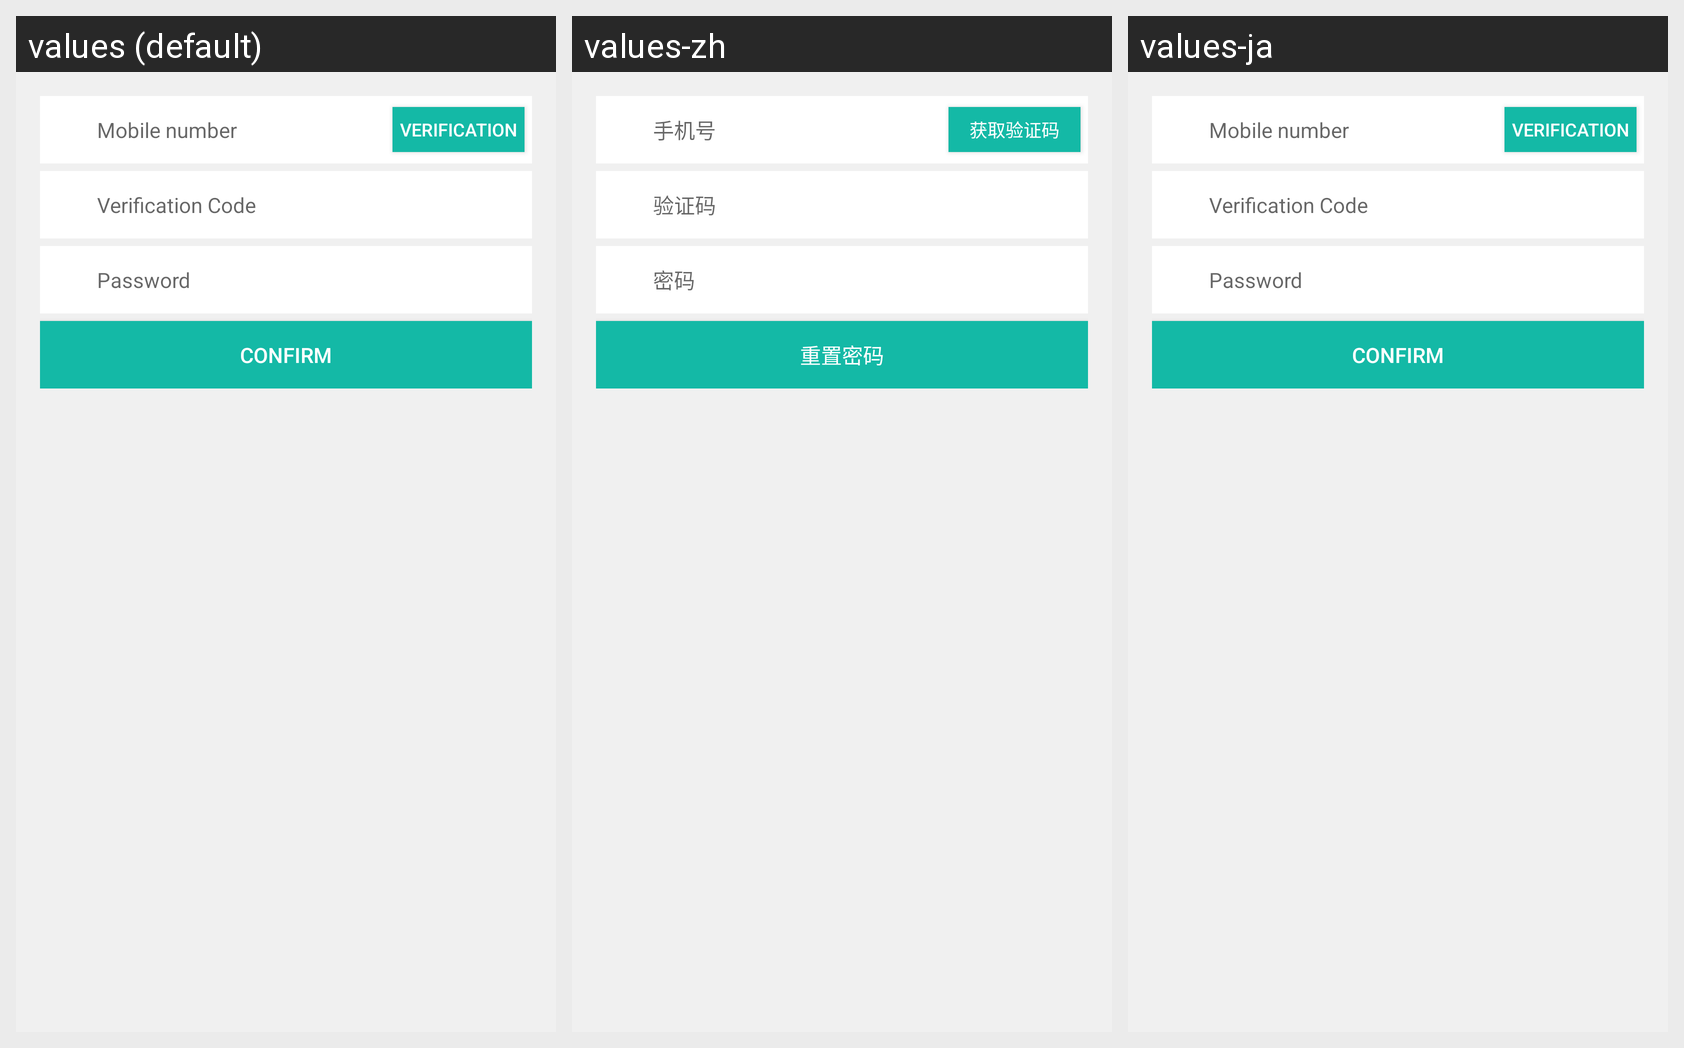

The Android screen above is rendered under several locales of the same app. Produce the string resources it draws, with the default and per-locale values.
Android screen res/layout/fragment_forget.xml rendered under 3 locales, left to right: values (default), values-zh, values-ja. Device: Nexus 5 (rendered at 1080×1920; each locale shown at half size, 540×960, under a caption strip naming it); theme AppTheme.
Strings drawn on this screen, with the default value and each locale's value (text and hints the layout hard-codes, and strings that could not be matched under every locale, appear in the picture but are not listed):

fragment_phone_hint_login
  values: Mobile number
  values-zh: 手机号
  values-ja: Mobile number  [not translated; the default value is used]

fragment_captcha_login
  values: Verification
  values-zh: 获取验证码
  values-ja: Verification  [not translated; the default value is used]

fragment_captcha_hint_login
  values: Verification Code
  values-zh: 验证码
  values-ja: Verification Code  [not translated; the default value is used]

fragment_password_hint_login
  values: Password
  values-zh: 密码
  values-ja: Password  [not translated; the default value is used]

fragment_reset_password_login
  values: Confirm
  values-zh: 重置密码
  values-ja: Confirm  [not translated; the default value is used]
